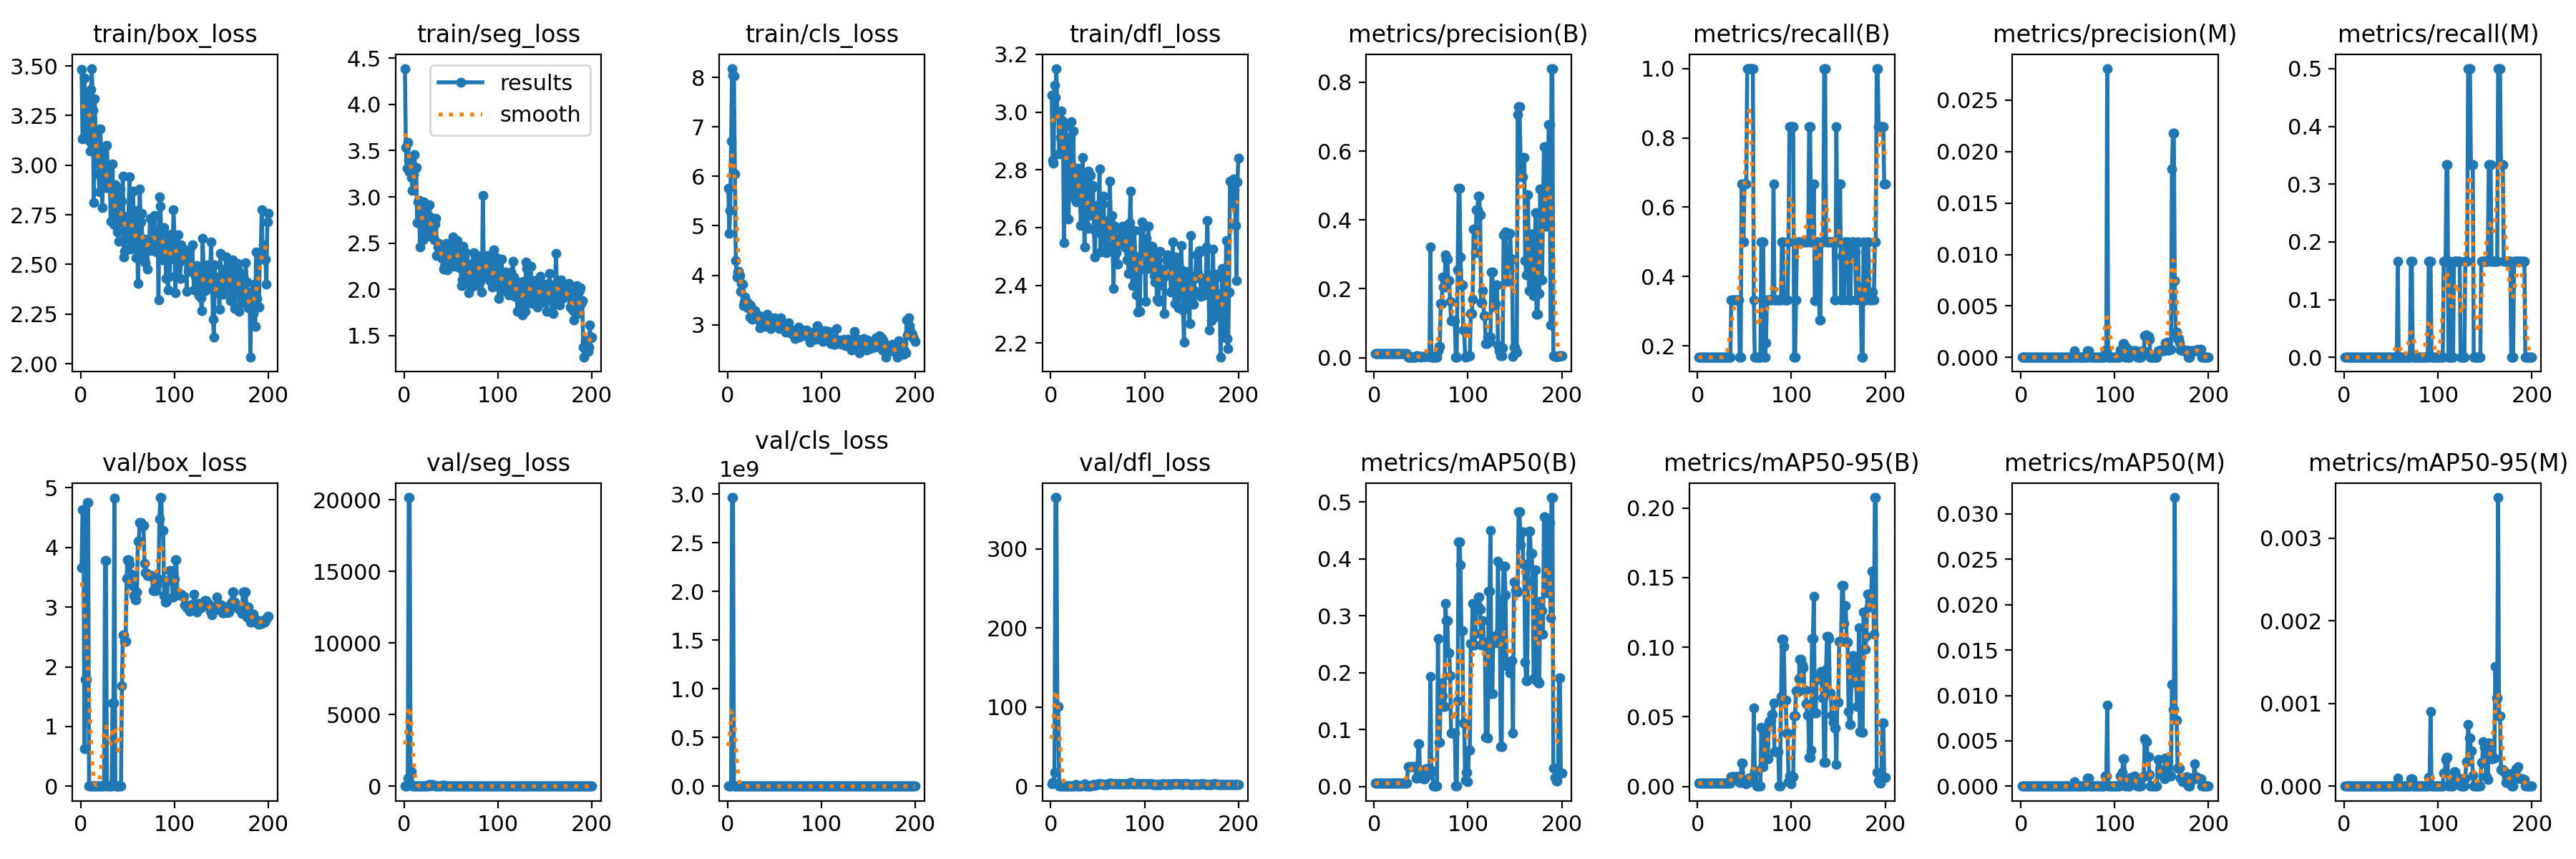

Source data for this figure (header and first rows):
epoch, time, train/box_loss, train/seg_loss, train/cls_loss, train/dfl_loss, metrics/precision(B), metrics/recall(B), metrics/mAP50(B), metrics/mAP50-95(B), metrics/precision(M), metrics/recall(M), metrics/mAP50(M), metrics/mAP50-95(M), val/box_loss, val/seg_loss, val/cls_loss, val/dfl_loss, lr/pg0, lr/pg1, lr/pg2
1, 99.43, 3.481, 4.387, 5.765, 3.059, 0.01211, 0.1667, 0.00578, 0.00226, 0, 0, 0, 0, 3.663, 3.7, 10.63, 2.67, 0.0005418, 0.0005418, 0.0005418
2, 201.9, 3.134, 3.535, 4.851, 2.832, 0.01211, 0.1667, 0.00578, 0.00226, 0, 0, 0, 0, 4.633, 4.66, 5352, 5.328, 0.001092, 0.001092, 0.001092
3, 303.5, 3.139, 3.307, 5.305, 2.822, 0.01211, 0.1667, 0.00578, 0.00226, 0, 0, 0, 0, 4.633, 4.66, 5352, 5.328, 0.001637, 0.001637, 0.001637
4, 411.4, 3.439, 3.589, 6.718, 3.092, 0.01211, 0.1667, 0.00578, 0.00226, 0, 0, 0, 0, 0.6274, 549.6, 5.72525e+06, 17.28, 0.001642, 0.001642, 0.001642
5, 515, 3.323, 3.403, 8.182, 3.051, 0.01211, 0.1667, 0.00578, 0.00226, 0, 0, 0, 0, 1.791, 20159, 2.96551e+09, 365.1, 0.001634, 0.001634, 0.001634
6, 620.5, 3.355, 3.274, 8.056, 3.151, 0.01211, 0.1667, 0.00578, 0.00226, 0, 0, 0, 0, 1.791, 20159, 2.96551e+09, 365.1, 0.001626, 0.001626, 0.001626
7, 719.5, 3.183, 3.397, 8.037, 2.989, 0.01211, 0.1667, 0.00578, 0.00226, 0, 0, 0, 0, 4.752, 1007, 20255, 100.4, 0.001617, 0.001617, 0.001617
8, 820.6, 3.362, 3.212, 6.05, 2.998, 0.01211, 0.1667, 0.00578, 0.00226, 0, 0, 0, 0, 4.752, 1007, 20255, 100.4, 0.001609, 0.001609, 0.001609
9, 923.1, 3.127, 3.068, 4.302, 2.855, 0.01211, 0.1667, 0.00578, 0.00226, 0, 0, 0, 0, 0, 0, 2.4411e+06, 0, 0.001601, 0.001601, 0.001601
10, 1038, 3.071, 3.237, 3.969, 2.912, 0.01211, 0.1667, 0.00578, 0.00226, 0, 0, 0, 0, 0, 0, 51088, 0, 0.001593, 0.001593, 0.001593
11, 1138, 3.382, 3.456, 4.06, 3.005, 0.01211, 0.1667, 0.00578, 0.00226, 0, 0, 0, 0, 0, 0, 51088, 0, 0.001584, 0.001584, 0.001584
12, 1263, 3.486, 3.302, 4.074, 2.971, 0.01211, 0.1667, 0.00578, 0.00226, 0, 0, 0, 0, 0, 0, 144351, 0, 0.001576, 0.001576, 0.001576
13, 1368, 3.278, 3.32, 3.99, 2.955, 0.01211, 0.1667, 0.00578, 0.00226, 0, 0, 0, 0, 0, 0, 0, 0, 0.001568, 0.001568, 0.001568
14, 1472, 2.812, 2.723, 3.674, 2.548, 0.01211, 0.1667, 0.00578, 0.00226, 0, 0, 0, 0, 0, 0, 0, 0, 0.00156, 0.00156, 0.00156
15, 1581, 3.334, 2.944, 3.841, 2.962, 0.01211, 0.1667, 0.00578, 0.00226, 0, 0, 0, 0, 0, 0, 216.9, 0, 0.001551, 0.001551, 0.001551
16, 1690, 3.146, 2.964, 3.82, 2.953, 0.01211, 0.1667, 0.00578, 0.00226, 0, 0, 0, 0, 0, 0, 216.9, 0, 0.001543, 0.001543, 0.001543
17, 1795, 3.036, 2.457, 3.384, 2.893, 0.01211, 0.1667, 0.00578, 0.00226, 0, 0, 0, 0, 0, 0, 0, 0, 0.001535, 0.001535, 0.001535
18, 1892, 3.052, 2.729, 3.459, 2.737, 0.01211, 0.1667, 0.00578, 0.00226, 0, 0, 0, 0, 0, 0, 0, 0, 0.001527, 0.001527, 0.001527
19, 1994, 2.954, 2.89, 3.563, 2.629, 0.01211, 0.1667, 0.00578, 0.00226, 0, 0, 0, 0, 0, 0, 0, 0, 0.001518, 0.001518, 0.001518
20, 2099, 2.864, 2.539, 3.403, 2.84, 0.01211, 0.1667, 0.00578, 0.00226, 0, 0, 0, 0, 0.00013, 12.99, 0.6246, 0.00046, 0.00151, 0.00151, 0.00151
21, 2209, 3.181, 2.943, 3.453, 2.911, 0.01211, 0.1667, 0.00578, 0.00226, 0, 0, 0, 0, 0, 0, 9e-05, 0, 0.001502, 0.001502, 0.001502
22, 2309, 3.065, 2.877, 3.339, 2.968, 0.01211, 0.1667, 0.00578, 0.00226, 0, 0, 0, 0, 0, 0, 9e-05, 0, 0.001494, 0.001494, 0.001494
23, 2417, 2.785, 2.685, 3.412, 2.706, 0.01211, 0.1667, 0.00578, 0.00226, 0, 0, 0, 0, 0, 0, 0, 0, 0.001485, 0.001485, 0.001485
24, 2520, 3.027, 2.702, 3.154, 2.934, 0.01211, 0.1667, 0.00578, 0.00226, 0, 0, 0, 0, 0, 0, 0, 0, 0.001477, 0.001477, 0.001477
25, 2632, 3, 2.577, 3.387, 2.764, 0.01211, 0.1667, 0.00578, 0.00226, 0, 0, 0, 0, 0, 7.973, 1.373, 0, 0.001469, 0.001469, 0.001469
26, 2735, 2.906, 2.593, 3.103, 2.739, 0.01211, 0.1667, 0.00578, 0.00226, 0, 0, 0, 0, 3.776, 111.9, 9.775, 2.289, 0.001461, 0.001461, 0.001461
27, 2837, 2.889, 2.916, 3.2, 2.69, 0.01211, 0.1667, 0.00578, 0.00226, 0, 0, 0, 0, 3.776, 111.9, 9.775, 2.289, 0.001452, 0.001452, 0.001452
28, 2939, 3.098, 2.785, 3.196, 2.787, 0.01211, 0.1667, 0.00578, 0.00226, 0, 0, 0, 0, 0, 0, 0, 0, 0.001444, 0.001444, 0.001444
29, 3043, 2.956, 2.75, 3.284, 2.805, 0.01211, 0.1667, 0.00578, 0.00226, 0, 0, 0, 0, 0, 121.9, 0.00534, 0, 0.001436, 0.001436, 0.001436
30, 3153, 2.9, 2.655, 3.156, 2.781, 0.01211, 0.1667, 0.00578, 0.00226, 0, 0, 0, 0, 0, 121.9, 0.00534, 0, 0.001428, 0.001428, 0.001428
31, 3256, 2.97, 2.681, 3.125, 2.732, 0.01211, 0.1667, 0.00578, 0.00226, 0, 0, 0, 0, 0, 72.91, 0, 0, 0.001419, 0.001419, 0.001419
32, 3376, 2.718, 2.535, 3.184, 2.608, 0.01211, 0.1667, 0.00578, 0.00226, 0, 0, 0, 0, 0, 72.91, 0, 0, 0.001411, 0.001411, 0.001411
33, 3547, 2.872, 2.704, 3.098, 2.684, 0.01211, 0.1667, 0.00578, 0.00226, 0, 0, 0, 0, 0, 0, 0, 0, 0.001403, 0.001403, 0.001403
34, 3744, 3.007, 2.77, 3.18, 2.843, 0.01211, 0.1667, 0.00578, 0.00226, 0, 0, 0, 0, 1.399, 34.01, 4.77, 0.8193, 0.001395, 0.001395, 0.001395
35, 3942, 2.704, 2.364, 2.938, 2.704, 0.01211, 0.1667, 0.00578, 0.00226, 0, 0, 0, 0, 1.399, 34.01, 4.77, 0.8193, 0.001386, 0.001386, 0.001386
36, 4137, 2.7, 2.455, 3.07, 2.532, 0.00145, 0.3333, 0.03433, 0.00688, 0, 0, 0, 0, 4.818, 3.125, 3.702, 2.961, 0.001378, 0.001378, 0.001378
37, 4331, 2.902, 2.496, 3.047, 2.784, 0.00145, 0.3333, 0.03433, 0.00688, 0, 0, 0, 0, 0, 0, 1e-05, 0, 0.00137, 0.00137, 0.00137
38, 4526, 2.723, 2.369, 3.021, 2.608, 0.00145, 0.3333, 0.03433, 0.00688, 0, 0, 0, 0, 0, 0, 1e-05, 0, 0.001362, 0.001362, 0.001362
39, 4723, 2.665, 2.358, 3.07, 2.598, 0.00145, 0.3333, 0.03433, 0.00688, 0, 0, 0, 0, 0, 41.63, 0, 0, 0.001353, 0.001353, 0.001353
40, 4927, 2.87, 2.44, 2.964, 2.795, 0.00145, 0.3333, 0.03433, 0.00688, 0, 0, 0, 0, 0, 41.63, 0, 0, 0.001345, 0.001345, 0.001345
41, 5131, 2.618, 2.336, 3.042, 2.642, 0.00145, 0.3333, 0.03433, 0.00688, 0, 0, 0, 0, 0, 58.51, 0.00141, 0, 0.001337, 0.001337, 0.001337
42, 5330, 2.879, 2.222, 3.208, 2.781, 0.00145, 0.3333, 0.03433, 0.00688, 0, 0, 0, 0, 0, 66.15, 0, 0, 0.001329, 0.001329, 0.001329
43, 5509, 2.755, 2.247, 2.98, 2.668, 0.00145, 0.3333, 0.03433, 0.00688, 0, 0, 0, 0, 0, 66.15, 0, 0, 0.00132, 0.00132, 0.00132
44, 5674, 2.817, 2.433, 3.054, 2.735, 0.00145, 0.3333, 0.03433, 0.00688, 0, 0, 0, 0, 1.682, 4.097, 1.788, 1.257, 0.001312, 0.001312, 0.001312
45, 5795, 2.944, 2.494, 2.992, 2.747, 0.0048, 0.1667, 0.01486, 0.00283, 0, 0, 0, 0, 2.539, 9.186, 3.663, 1.773, 0.001304, 0.001304, 0.001304
46, 5918, 2.536, 2.212, 2.918, 2.591, 0.0048, 0.1667, 0.01486, 0.00283, 0, 0, 0, 0, 2.539, 9.186, 3.663, 1.773, 0.001296, 0.001296, 0.001296
47, 6039, 2.567, 2.255, 3.054, 2.498, 0.00267, 0.6667, 0.07473, 0.01673, 0, 0, 0, 0, 2.421, 2.538, 3.905, 1.67, 0.001287, 0.001287, 0.001287
48, 6161, 2.577, 2.409, 3.11, 2.603, 0.00267, 0.6667, 0.07473, 0.01673, 0, 0, 0, 0, 2.421, 2.538, 3.905, 1.67, 0.001279, 0.001279, 0.001279
49, 6278, 2.722, 2.312, 3.039, 2.593, 0.002, 0.5, 0.01892, 0.00319, 0, 0, 0, 0, 3.477, 2.576, 6.766, 2.47, 0.001271, 0.001271, 0.001271
50, 6387, 2.733, 2.363, 3.138, 2.671, 0.00267, 0.6667, 0.01851, 0.00226, 0, 0, 0, 0, 3.787, 1.941, 3.643, 2.859, 0.001263, 0.001263, 0.001263
51, 6505, 2.747, 2.334, 3.002, 2.679, 0.00267, 0.6667, 0.01851, 0.00226, 0, 0, 0, 0, 3.787, 1.941, 3.643, 2.859, 0.001254, 0.001254, 0.001254
52, 6625, 2.94, 2.565, 3.035, 2.803, 0.00267, 0.6667, 0.01325, 0.00189, 0, 0, 0, 0, 3.723, 1.811, 3.719, 3.011, 0.001246, 0.001246, 0.001246
53, 6744, 2.578, 2.25, 3.065, 2.515, 0.004, 1, 0.01366, 0.00282, 0, 0, 0, 0, 3.549, 1.922, 3.391, 2.677, 0.001238, 0.001238, 0.001238
54, 6869, 2.624, 2.379, 3.047, 2.576, 0.004, 1, 0.01366, 0.00282, 0, 0, 0, 0, 3.549, 1.922, 3.391, 2.677, 0.00123, 0.00123, 0.00123
55, 6988, 2.725, 2.454, 2.922, 2.682, 0.004, 1, 0.03128, 0.00616, 0, 0, 0, 0, 3.357, 1.856, 3.658, 2.292, 0.001221, 0.001221, 0.001221
56, 7112, 2.868, 2.433, 2.949, 2.71, 0.004, 1, 0.03128, 0.00616, 0, 0, 0, 0, 3.357, 1.856, 3.658, 2.292, 0.001213, 0.001213, 0.001213
57, 47987, 2.586, 2.526, 3.145, 2.625, 0.004, 1, 0.02032, 0.00438, 0.00067, 0.1667, 0.00052, 0.0001, 3.187, 1.884, 4.176, 2.133, 0.001205, 0.001205, 0.001205
58, 48161, 2.612, 2.307, 2.917, 2.517, 0.00427, 1, 0.03057, 0.00648, 0, 0, 0, 0, 3.122, 1.871, 3.565, 2.116, 0.001197, 0.001197, 0.001197
59, 48346, 2.533, 2.238, 2.941, 2.513, 0.00427, 1, 0.03057, 0.00648, 0, 0, 0, 0, 3.122, 1.871, 3.565, 2.116, 0.001188, 0.001188, 0.001188
60, 48460, 2.771, 2.437, 2.953, 2.613, 0.3217, 0.3333, 0.1938, 0.05626, 0, 0, 0, 0, 3.247, 2.068, 3.638, 2.413, 0.00118, 0.00118, 0.00118
... 140 more rows
